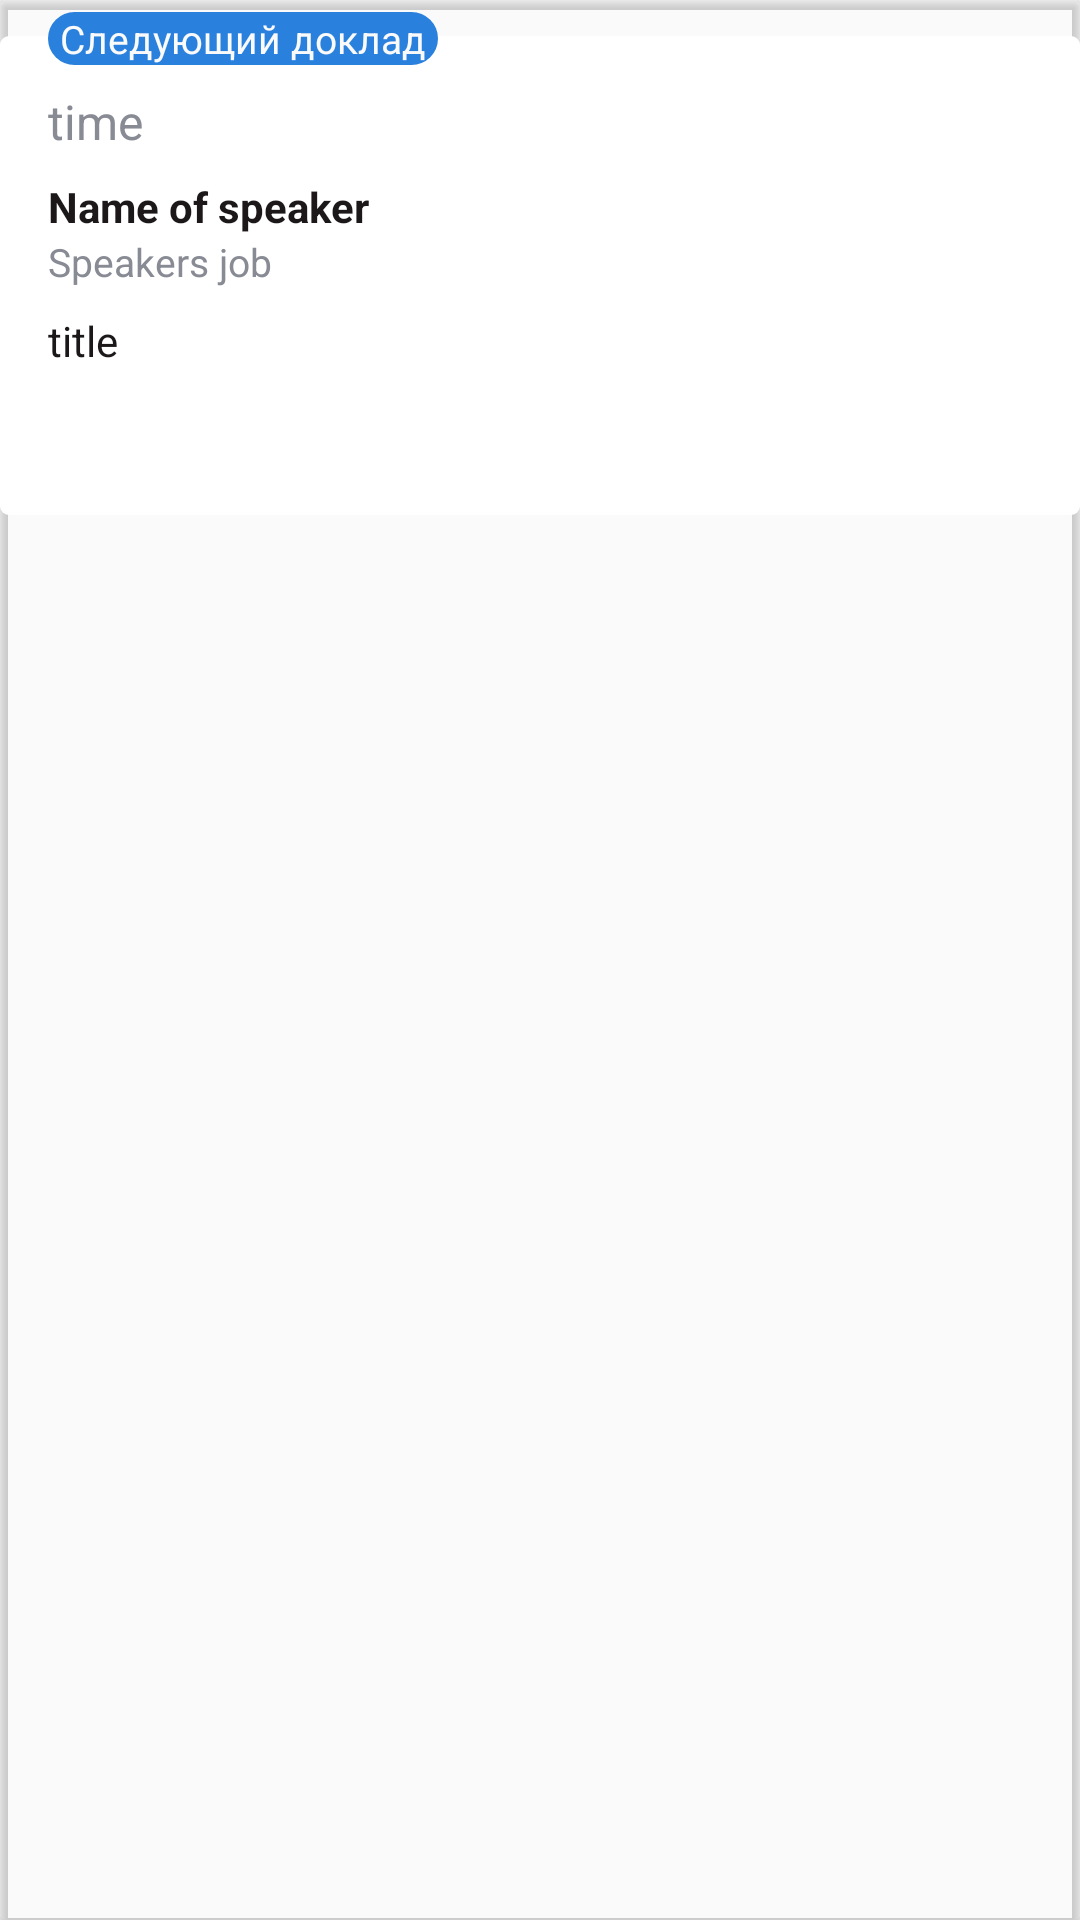

This screen was rendered from an Android layout file. Write that file and the resources it references.
<!-- AndroidManifest.xml: application theme Theme.ConfApp -->
<!-- res/layout/all_branch_item.xml -->
<?xml version="1.0" encoding="utf-8"?>
<androidx.cardview.widget.CardView xmlns:android="http://schemas.android.com/apk/res/android"
    xmlns:tools="http://schemas.android.com/tools"
    android:id="@+id/card_view"
    android:layout_width="match_parent"
    android:layout_height="wrap_content"
    android:layout_marginVertical="@dimen/margin_size_16dp"
    android:paddingHorizontal="@dimen/padding_16dp"
    android:paddingTop="@dimen/padding_4dp"
    android:paddingBottom="@dimen/padding_16dp"
    android:backgroundTint="@android:color/transparent">

    <include
        layout="@layout/event_card_layout"
        android:layout_width="match_parent"
        android:layout_height="wrap_content" />

</androidx.cardview.widget.CardView>
<!-- res/layout/event_card_layout.xml (included above) -->
<?xml version="1.0" encoding="utf-8"?>
<androidx.constraintlayout.widget.ConstraintLayout xmlns:android="http://schemas.android.com/apk/res/android"
    xmlns:app="http://schemas.android.com/apk/res-auto"
    android:layout_width="312dp"
    android:layout_height="156dp"
    android:background="@drawable/bg_events_card"
    android:paddingHorizontal="@dimen/padding_16dp"
    android:paddingTop="@dimen/padding_4dp"
    android:paddingBottom="@dimen/padding_16dp">

    <TextView
        android:id="@+id/event_state_textview"
        android:layout_width="wrap_content"
        android:layout_height="wrap_content"
        android:background="@drawable/bg_event_state"
        android:paddingHorizontal="@dimen/padding_4dp"
        android:text="@string/event_state"
        android:textColor="@color/textview_event_text_white"
        android:textSize="@dimen/textview_textsize_13sp"
        app:layout_constraintStart_toStartOf="parent"
        app:layout_constraintTop_toTopOf="parent" />

    <TextView
        android:id="@+id/event_date_and_place_textview"
        android:layout_width="wrap_content"
        android:layout_height="wrap_content"
        android:layout_marginTop="@dimen/margin_size_8dp"
        android:text="@string/time"
        android:textColor="@color/textview_dataplace_text_grey"
        android:textSize="@dimen/btn_textsize_16sp"
        app:layout_constraintHorizontal_chainStyle="spread_inside"
        app:layout_constraintLeft_toLeftOf="parent"
        app:layout_constraintRight_toLeftOf="@id/ic_favorite_imageview"
        app:layout_constraintTop_toBottomOf="@id/event_state_textview" />

    <ImageView
        android:id="@+id/ic_favorite_imageview"
        android:layout_width="@dimen/btn_size_16dp"
        android:layout_height="@dimen/image_view_size_14dp"
        android:src="@drawable/ic_favorite_border_blue"
        app:layout_constraintBottom_toBottomOf="@id/event_date_and_place_textview"
        app:layout_constraintLeft_toRightOf="@id/event_date_and_place_textview"
        app:layout_constraintRight_toRightOf="parent"
        app:layout_constraintTop_toTopOf="@id/event_date_and_place_textview" />

    <TextView
        android:id="@+id/event_speaker_name_textiew"
        android:layout_width="match_parent"
        android:layout_height="wrap_content"
        android:layout_marginTop="@dimen/margin_size_8dp"
        android:text="@string/name_of_speaker"
        android:textColor="@color/textview_text_black"
        android:textStyle="bold"
        app:layout_constraintTop_toBottomOf="@id/event_date_and_place_textview" />

    <TextView
        android:id="@+id/event_speakers_job_textview"
        android:layout_width="match_parent"
        android:layout_height="wrap_content"
        android:ellipsize="end"
        android:maxLines="1"
        android:text="@string/speakers_job"
        android:textColor="@color/textview_textcolor_grey"
        android:textSize="@dimen/textview_textsize_13sp"
        app:layout_constraintStart_toStartOf="parent"
        app:layout_constraintTop_toBottomOf="@id/event_speaker_name_textiew" />

    <TextView
        android:id="@+id/event_title_textview"
        android:layout_width="match_parent"
        android:layout_height="wrap_content"
        android:layout_marginTop="@dimen/margin_size_8dp"

        android:ellipsize="end"
        android:maxLines="3"
        android:minLines="3"
        android:text="@string/title"
        android:textColor="@color/textview_title_text_black"
        android:textSize="@dimen/textview_title_14sp"
        app:layout_constraintStart_toStartOf="parent"
        app:layout_constraintTop_toBottomOf="@id/event_speakers_job_textview" />

</androidx.constraintlayout.widget.ConstraintLayout>
<!-- resources referenced by this layout -->
<resources>
  <color name="textview_dataplace_text_grey">#888B94</color>
  <color name="textview_event_text_white">#FAFAFA</color>
  <color name="textview_text_black">#1C1819</color>
  <color name="textview_textcolor_grey">#888B94</color>
  <color name="textview_title_text_black">#1C1819</color>
  <dimen name="btn_size_16dp">16dp</dimen>
  <dimen name="btn_textsize_16sp">16sp</dimen>
  <dimen name="image_view_size_14dp">14dp</dimen>
  <dimen name="margin_size_16dp">16dp</dimen>
  <dimen name="margin_size_8dp">8dp</dimen>
  <dimen name="padding_16dp">16dp</dimen>
  <dimen name="padding_4dp">4dp</dimen>
  <dimen name="textview_textsize_13sp">13sp</dimen>
  <dimen name="textview_title_14sp">14sp</dimen>
  <!-- drawable bg_event_state (drawable) -->
  <?xml version="1.0" encoding="utf-8"?>
  <shape xmlns:android="http://schemas.android.com/apk/res/android"
      android:shape="rectangle"
      >
  
      <solid
          android:color="@color/app_primary_blue_color"
          />
  
      <corners android:radius="45dp"/>
  
  </shape>
  <!-- drawable bg_events_card (drawable) -->
  <?xml version="1.0" encoding="utf-8"?>
  <layer-list
      xmlns:android="http://schemas.android.com/apk/res/android">
  
      <item
          android:top="12dp">
      <shape
          android:shape="rectangle"
          >
  
          <solid
              android:color="@color/white"
              />
  
          <corners android:radius="3dp"/>
  
      </shape>
          </item>
  </layer-list>
  <!-- drawable ic_favorite_border_blue (drawable) -->
  <?xml version="1.0" encoding="utf-8"?>
  <selector xmlns:android="http://schemas.android.com/apk/res/android">
      <item android:drawable="@drawable/ic_favorite_filled_imageview"
          android:state_checked="true" />
      <item android:drawable="@drawable/ic_favorite_blue"
          android:state_checked="false"/>
  </selector>
  <string name="event_state">Следующий доклад</string>
  <string name="name_of_speaker">Name of speaker</string>
  <string name="speakers_job">Speakers job</string>
  <string name="time">time</string>
  <string name="title">title</string>
  <style name="Theme.ConfApp" parent="Theme.AppCompat.DayNight.NoActionBar">
  
          
          <item name="colorPrimary">@color/purple_500</item>
          <item name="colorPrimaryVariant">@color/purple_700</item>
          <item name="colorOnPrimary">@color/white</item>
          
          <item name="colorSecondary">@color/teal_200</item>
          <item name="colorSecondaryVariant">@color/teal_700</item>
          <item name="colorOnSecondary">@color/black</item>
         
          
          <item name="android:statusBarColor" tools:targetApi="l">?attr/colorPrimaryVariant</item>
          
      </style>
  <color name="app_primary_blue_color">#2A81DD</color>
  <color name="white">#FFFFFFFF</color>
  <!-- drawable ic_favorite_filled_imageview (drawable) -->
  <vector xmlns:android="http://schemas.android.com/apk/res/android"
      android:width="24dp"
      android:height="24dp"
      android:viewportWidth="24"
      android:viewportHeight="24">
    <path
        android:pathData="M4.1884,0C3.1216,0 2.117,0.4171 1.3596,1.1745C-0.1897,2.7238 -0.2357,5.166 1.2361,6.7532L7.9994,14.0465L14.7627,6.7532C16.2345,5.166 16.1885,2.7238 14.6579,1.1933C13.9005,0.4358 12.896,0.0187 11.8295,0.0187C10.2979,0.0188 8.9218,0.868 8.2383,2.235L8.0152,2.6812L7.7683,2.1947C7.0812,0.8409 5.7095,0 4.1884,0L4.1884,0Z"
        android:strokeWidth="1"
        android:fillColor="#2A81DD"
        android:fillType="evenOdd"
        android:strokeColor="#00000000"/>
  </vector>
  <color name="purple_500">#FF6200EE</color>
  <color name="purple_700">#FF3700B3</color>
  <color name="teal_200">#FF03DAC5</color>
  <color name="teal_700">#FF018786</color>
  <color name="black">#FF000000</color>
</resources>
